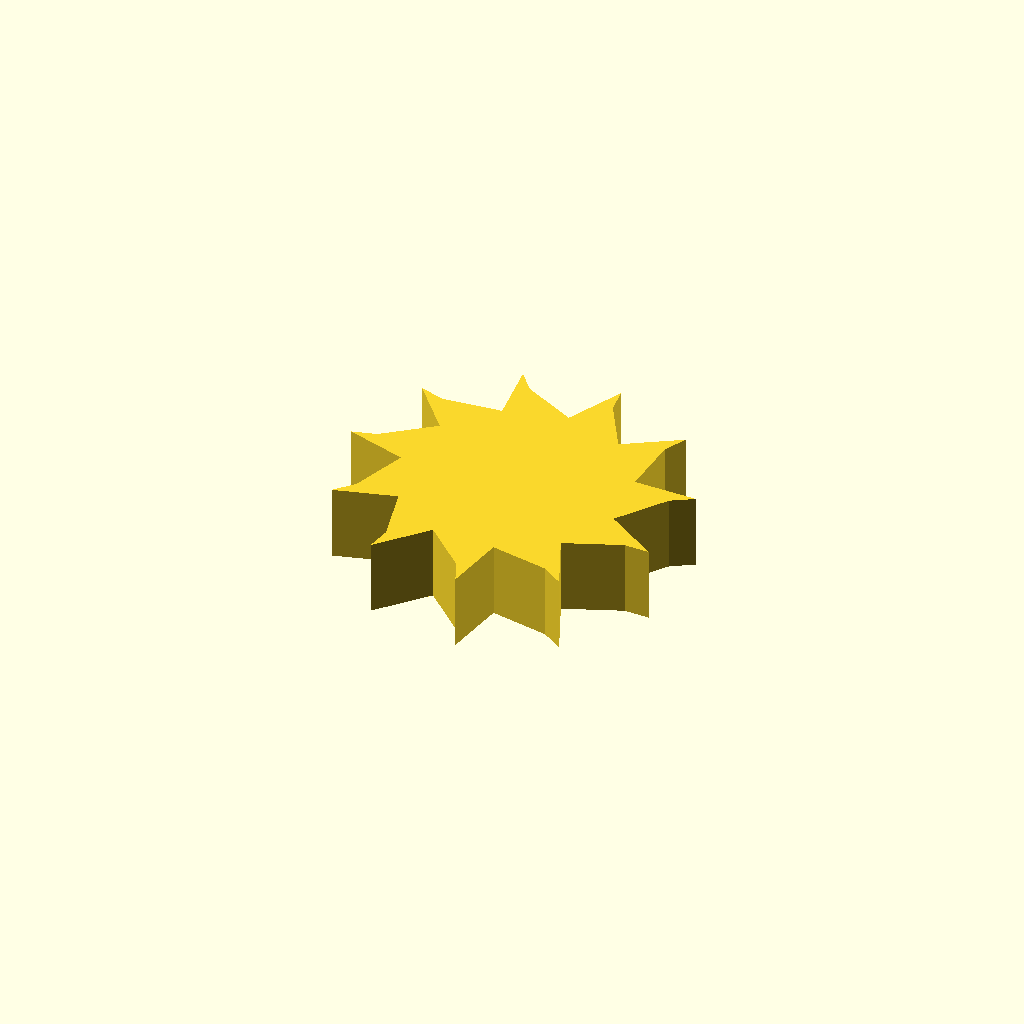
Cell 1: the model at its default parameters.
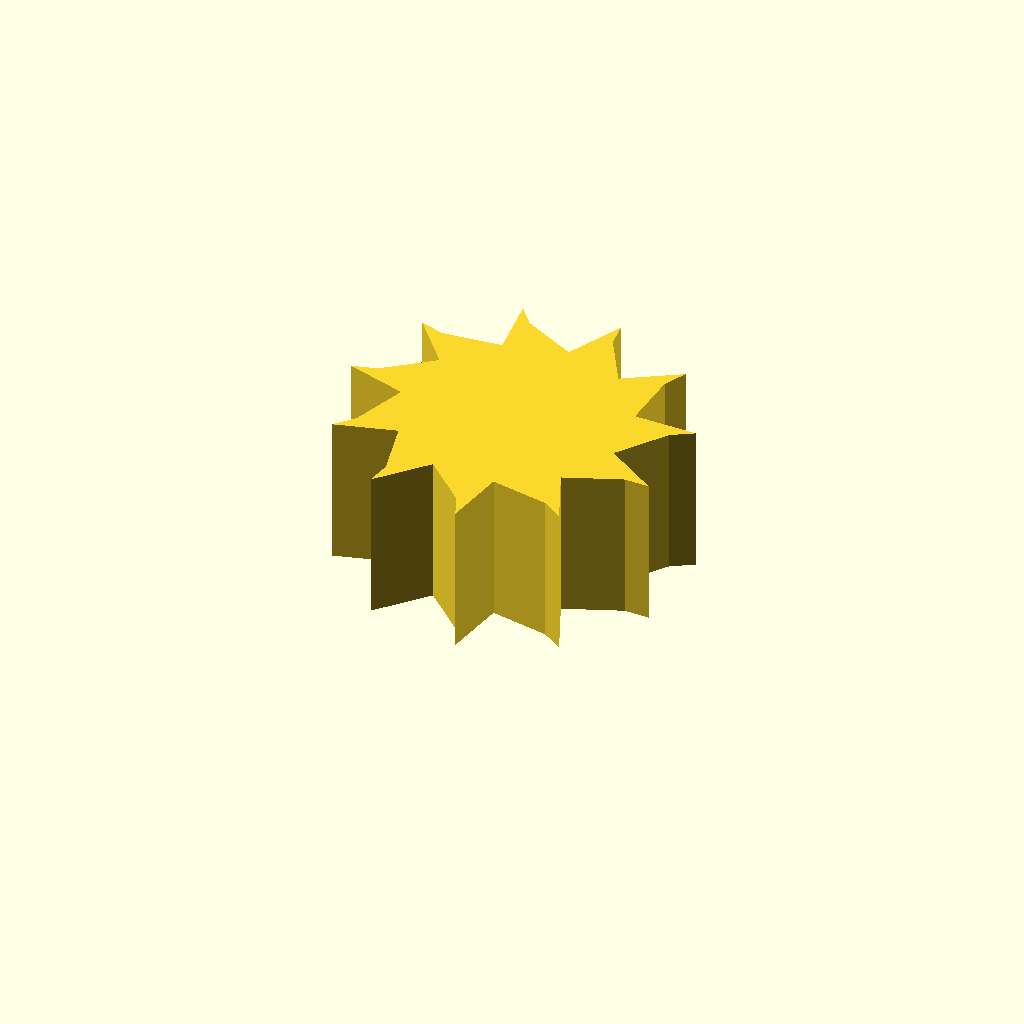
Cell 2: the same model with profile_height = 20.
One fixed orthographic camera (rotation 55°, 0°, 25°; colour scheme Cornfield) for every cell.
Source of the model, optional_data/data/sketch1/fanrotors/part_0041.scad:
$fn = 32;

// ----------------------------------------------------------------------
// Fan rotor section: 11 blades, 15 mm hub radius, 8 mm blades
// ----------------------------------------------------------------------

// --- parameters (mm) ---
profile_height = 10;      // extrusion height
profile_points = 33;      // points of the closed outline

profile = [[37.766, 20.31], [42.391, 26.8], [45.271, 28.556], [36.802, 28.707], [37.185, 36.668], [38.658, 39.702], [31.452, 35.25], [27.47, 42.154], [27.069, 45.503], [23.414, 37.862], [16.332, 41.517], [14.184, 44.117], [15.239, 35.713], [7.306, 34.959], [4.093, 35.986], [9.524, 29.487], [3.258, 24.563], [0, 23.689], [8.083, 21.158], [5.474, 13.628], [3.205, 11.132], [11.373, 13.373], [13.249, 5.627], [12.69, 2.301], [18.35, 8.602], [24.116, 3.101], [25.444, 0], [26.799, 8.361], [34.623, 6.85], [37.417, 4.959], [34.036, 12.726], [41.436, 15.685], [44.808, 15.605]];  // single closed polygon, 33 points, counter clockwise

// --- the one profile operation ---
linear_extrude(height = profile_height) polygon(points = profile);
Parameter table extracted from the source (name, type, default, range or options):
profile_height: number, default 10
profile_points: number, default 33
